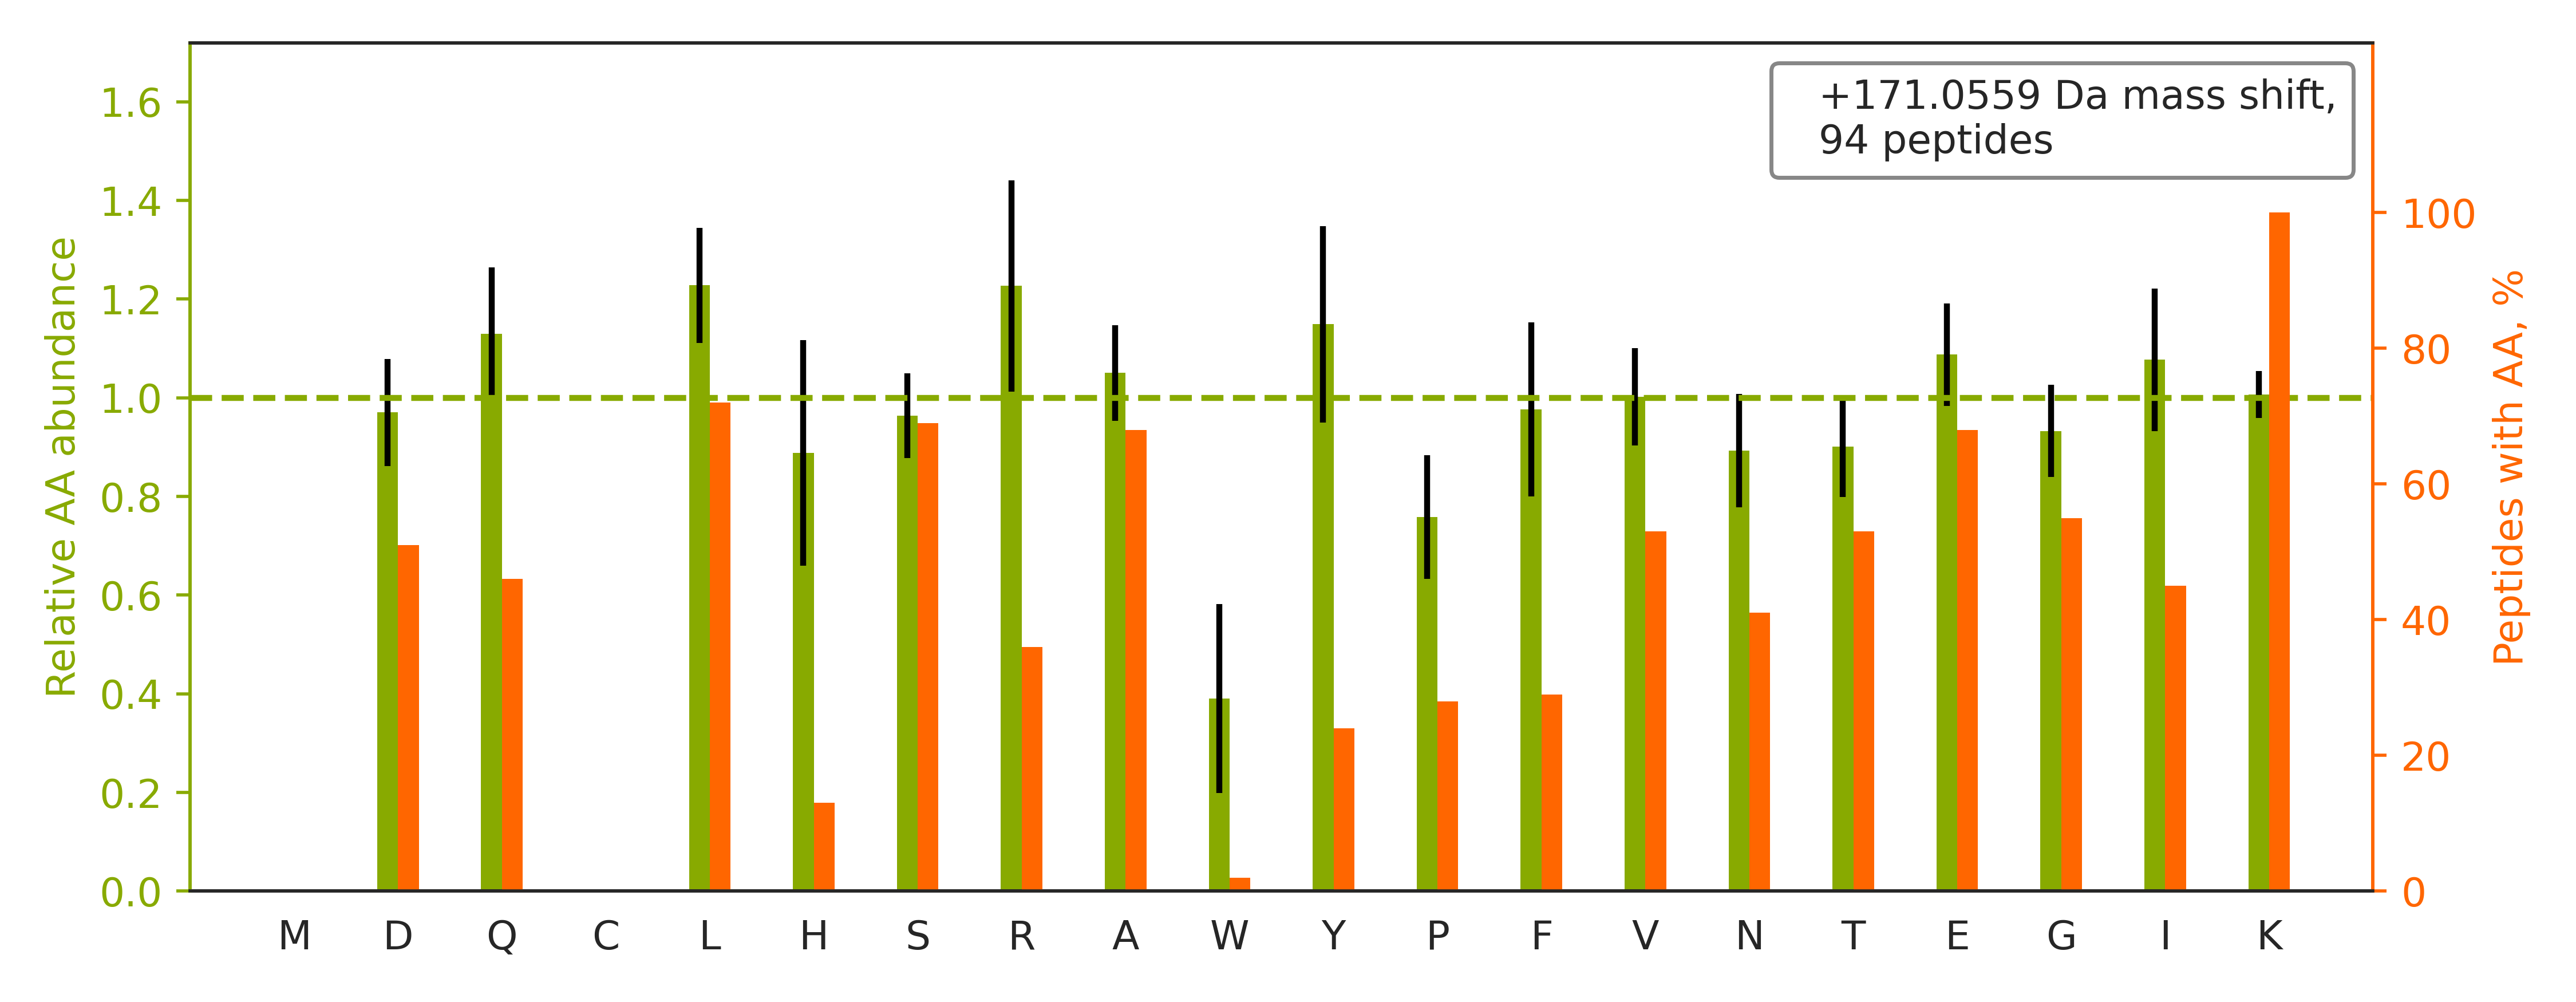

The table this chart was drawn from, first rows:
top isoform	localization score	spectrum
R.LQAAYAGDKADDIQK.R		02330a_GF2_3991_03_PTM_TrainKit_Kmod_Suc…
K.VLTANSNPSSPSAAKR.R		02330a_GF2_3991_03_PTM_TrainKit_Kmod_Suc…
K.VNVEAPDVNLEGLGGKLK.G		02330a_GF2_3991_03_PTM_TrainKit_Kmod_Suc…
R.VFIGNLNTLVVKK.S		02330a_GF2_3991_03_PTM_TrainKit_Kmod_Suc…
R.STGLELETPSLVPVKK.N		02330a_GF2_3991_03_PTM_TrainKit_Kmod_Suc…
K.GFALVGVGSEASSKK.L		02330a_GF2_3991_03_PTM_TrainKit_Kmod_Suc…
K.SPDEAYAIAKK.L		02330a_GF2_3991_03_PTM_TrainKit_Kmod_Suc…
K.DLSTVEALQNLKNLK.S		02330a_GF2_3991_03_PTM_TrainKit_Kmod_Suc…
K.DAIHFYNKSLAEHR.T		02330a_GF2_3991_03_PTM_TrainKit_Kmod_Suc…
K.VDIDVPDVNIEGPDAKLK.G		02330a_GF2_3991_03_PTM_TrainKit_Kmod_Suc…
K.VGLQVVAVKAPGFGDNR.K		02330a_GF2_3991_03_PTM_TrainKit_Kmod_Suc…
R.LTEKELAEAASK.W		02330a_GF2_3991_03_PTM_TrainKit_Kmod_Suc…
K.DESFLGKLGGTLAR.K		02330a_GF2_3991_03_PTM_TrainKit_Kmod_Suc…
K.KYEEIDNAPEER.A		02330a_GF2_3991_03_PTM_TrainKit_Kmod_Suc…
R.DLGKFQVATDALK.S		02330a_GF2_3991_03_PTM_TrainKit_Kmod_Suc…
R.VYIASSSGSTAIKK.K		02330a_GF2_3991_03_PTM_TrainKit_Kmod_Suc…
R.TTGFYSGFSEVAEKR.I		02330a_GF2_3991_03_PTM_TrainKit_Kmod_Suc…
R.LQEKVESAQSEQK.N		02330a_GF2_3991_03_PTM_TrainKit_Kmod_Suc…
K.IHVQSSSDSSDEPAEKR.E		02330a_GF2_3991_03_PTM_TrainKit_Kmod_Suc…
K.YIEIYVQKVNPSR.L		02330a_GF2_3991_03_PTM_TrainKit_Kmod_Suc…
R.LLIVSTTPYSEKDTK.Q		02330a_GF2_3991_03_PTM_TrainKit_Kmod_Suc…
R.VGTASVLQPVKK.R		02330a_GF2_3991_03_PTM_TrainKit_Kmod_Suc…
K.ITGKNQVTATK.A		02330a_GF2_3991_03_PTM_TrainKit_Kmod_Suc…
K.FLQEFYQDDELGKK.Q		02330a_GF2_3991_03_PTM_TrainKit_Kmod_Suc…
K.VGEFSGANKEK.L		02330a_GF2_3991_03_PTM_TrainKit_Kmod_Suc…
R.AAINQKLIETGER.E		02330a_GF2_3991_03_PTM_TrainKit_Kmod_Suc…
R.ALASIDSKLNQAK.G		02330a_GF2_3991_03_PTM_TrainKit_Kmod_Suc…
K.DVNAAIAAIKTK.R		02330a_GF2_3991_03_PTM_TrainKit_Kmod_Suc…
R.SLGEPAAGEGSAKR.S		02330a_GF2_3991_03_PTM_TrainKit_Kmod_Suc…
R.SLFFGGKGAPLQR.G		02330a_GF2_3991_03_PTM_TrainKit_Kmod_Suc…
R.ASEALLKQLK.Q		02330a_GF2_3991_03_PTM_TrainKit_Kmod_Suc…
R.LEEVTGKLQVAR.N		02330a_GF2_3991_03_PTM_TrainKit_Kmod_Suc…
R.IVEKYGYTHLSAGELLR.D		02330a_GF2_3991_03_PTM_TrainKit_Kmod_Suc…
K.DDSFLGKLGGTLAR.R		02330a_GF2_3991_03_PTM_TrainKit_Kmod_Suc…
R.DYSAPVNFISAGLKK.G		02330a_GF2_3991_03_PTM_TrainKit_Kmod_Suc…
R.TLQKQSVVYGGK.S		02330a_GF2_3991_03_PTM_TrainKit_Kmod_Suc…
K.LLEEEIQAPTSSKR.S		02330a_GF2_3991_03_PTM_TrainKit_Kmod_Suc…
R.VETTVTSLKTK.V		02330a_GF2_3991_03_PTM_TrainKit_Kmod_Suc…
K.AAQASDLEKIHLDEK.S		02330a_GF2_3991_03_PTM_TrainKit_Kmod_Suc…
K.KFGVLSDNFK.G		02330a_GF2_3991_03_PTM_TrainKit_Kmod_Suc…
R.TVSKVDDFLANEAK.G		02330a_GF2_3991_03_PTM_TrainKit_Kmod_Suc…
K.LLFSNTAAQKLR.G		02330a_GF2_3991_03_PTM_TrainKit_Kmod_Suc…
K.ANLEKAQAELVGTADEATR.A		02330a_GF2_3991_03_PTM_TrainKit_Kmod_Suc…
R.YEEIVKEVSTYIK.K		02330a_GF2_3991_03_PTM_TrainKit_Kmod_Suc…
R.IISSIEQKEENK.G		02330a_GF2_3991_03_PTM_TrainKit_Kmod_Suc…
K.AGQKLIDVNHYAK.D		02330a_GF2_3991_03_PTM_TrainKit_Kmod_Suc…
R.GAEKTEVAEPR.N		02330a_GF2_3991_03_PTM_TrainKit_Kmod_Suc…
R.SSFAYKDQNENR.W		02330a_GF2_3991_03_PTM_TrainKit_Kmod_Suc…
K.ASNAAVKLAESK.V		02330a_GF2_3991_03_PTM_TrainKit_Kmod_Suc…
K.ANEKTESSSAQQVAVSR.L		02330a_GF2_3991_03_PTM_TrainKit_Kmod_Suc…
K.VFSIISSEKELK.N		02330a_GF2_3991_03_PTM_TrainKit_Kmod_Suc…
R.DSSPTTNSKLSALQR.S		02330a_GF2_3991_03_PTM_TrainKit_Kmod_Suc…
K.SKLLFSNTAAQK.L		02330a_GF2_3991_03_PTM_TrainKit_Kmod_Suc…
K.GETASKLQSEISR.G		02330a_GF2_3991_03_PTM_TrainKit_Kmod_Suc…
R.ITLSKHQNVQLPR.E		02330a_GF2_3991_03_PTM_TrainKit_Kmod_Suc…
K.SGKFTQQDIDEAK.L		02330a_GF2_3991_03_PTM_TrainKit_Kmod_Suc…
K.VDIDAPDVSIEGPDAKLK.G		02330a_GF2_3991_03_PTM_TrainKit_Kmod_Suc…
R.LAEEENKAK.A		02330a_GF2_3991_03_PTM_TrainKit_Kmod_Suc…
R.DIDAIPLVLPASKGK.N		02330a_GF2_3991_03_PTM_TrainKit_Kmod_Suc…
R.TPNLYIYSKK.S		02330a_GF2_3991_03_PTM_TrainKit_Kmod_Suc…
... 34 more rows
